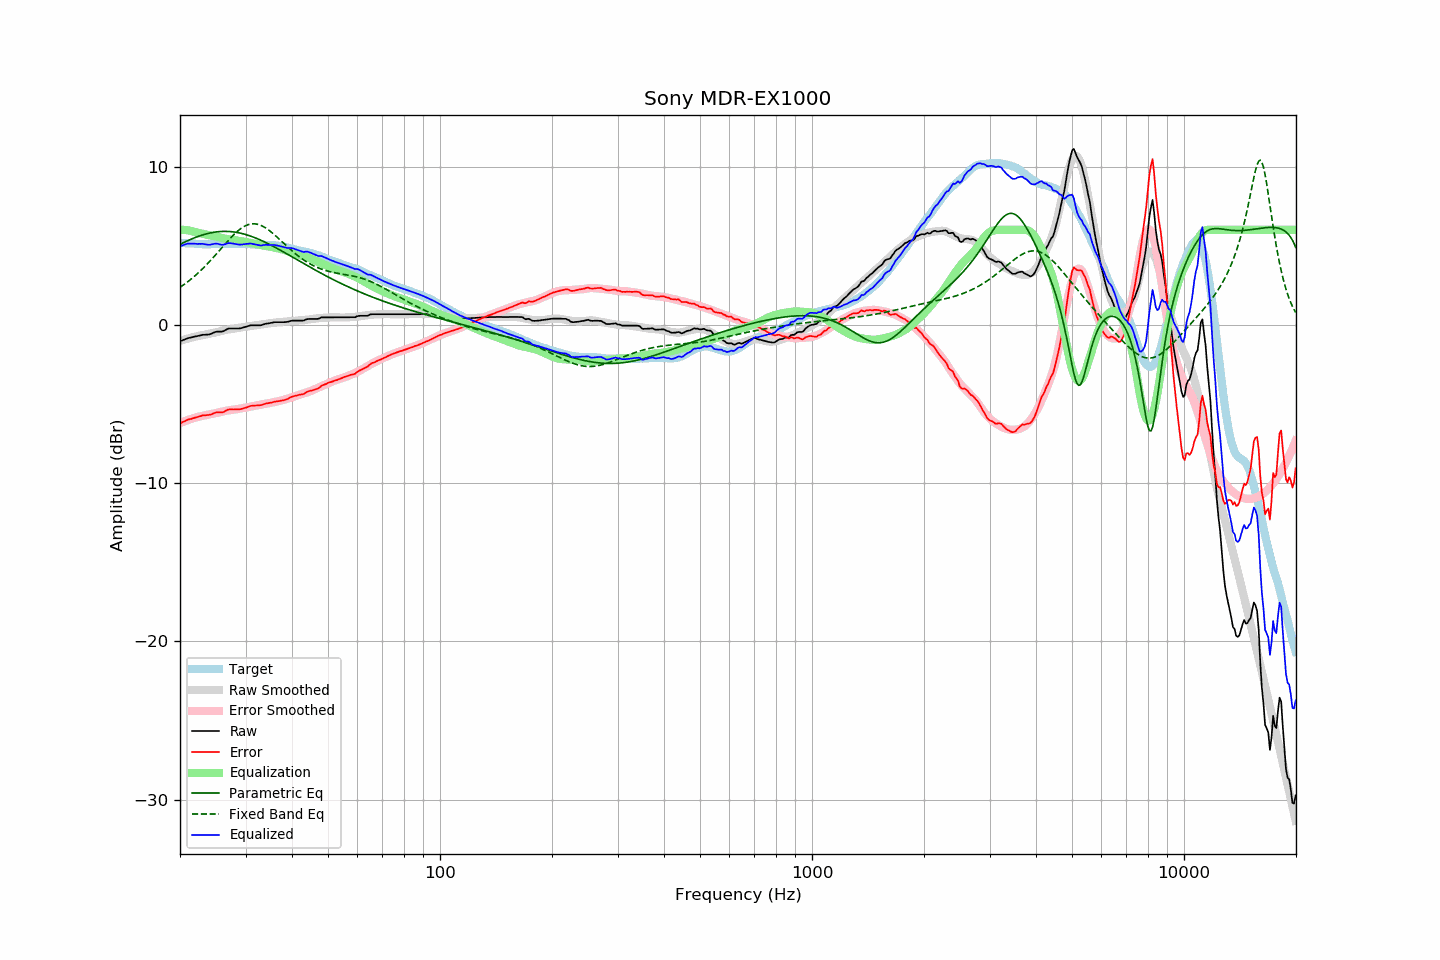

Data behind this chart, as committed beside it:
frequency, raw, error, smoothed, error_smoothed, equalization, parametric_eq, fixed_band_eq, equalized_raw, equalized_smoothed, target
20.00, -1.04, -6.23, -1.02, -6.21, 6.00, 5.08, 2.37, 4.96, 4.98, 5.19
20.20, -1.00, -6.18, -0.99, -6.17, 6.00, 5.13, 2.43, 5.00, 5.01, 5.18
20.40, -0.96, -6.13, -0.95, -6.13, 6.00, 5.18, 2.51, 5.04, 5.05, 5.17
20.61, -0.92, -6.09, -0.92, -6.09, 6.00, 5.23, 2.58, 5.07, 5.07, 5.17
20.81, -0.88, -6.03, -0.89, -6.05, 5.99, 5.28, 2.65, 5.10, 5.09, 5.15
21.02, -0.84, -5.99, -0.87, -6.01, 5.97, 5.32, 2.73, 5.13, 5.11, 5.15
21.23, -0.82, -5.96, -0.84, -5.98, 5.95, 5.37, 2.81, 5.13, 5.11, 5.14
21.44, -0.80, -5.95, -0.81, -5.94, 5.93, 5.41, 2.89, 5.13, 5.12, 5.15
21.66, -0.77, -5.91, -0.78, -5.91, 5.90, 5.45, 2.98, 5.13, 5.12, 5.14
21.87, -0.75, -5.88, -0.76, -5.88, 5.88, 5.50, 3.07, 5.13, 5.12, 5.12
22.09, -0.73, -5.85, -0.73, -5.85, 5.85, 5.53, 3.16, 5.12, 5.11, 5.11
22.31, -0.71, -5.83, -0.71, -5.82, 5.82, 5.57, 3.25, 5.11, 5.11, 5.11
22.54, -0.68, -5.79, -0.69, -5.80, 5.80, 5.61, 3.34, 5.12, 5.10, 5.10
22.76, -0.66, -5.76, -0.67, -5.77, 5.77, 5.64, 3.44, 5.11, 5.10, 5.10
22.99, -0.63, -5.72, -0.65, -5.75, 5.75, 5.67, 3.54, 5.12, 5.10, 5.09
23.22, -0.63, -5.71, -0.63, -5.73, 5.73, 5.71, 3.64, 5.09, 5.09, 5.08
23.45, -0.62, -5.71, -0.61, -5.70, 5.70, 5.73, 3.74, 5.08, 5.09, 5.09
23.69, -0.62, -5.70, -0.59, -5.68, 5.68, 5.76, 3.85, 5.06, 5.09, 5.08
23.92, -0.61, -5.69, -0.58, -5.66, 5.66, 5.78, 3.95, 5.05, 5.09, 5.08
24.16, -0.58, -5.67, -0.56, -5.65, 5.65, 5.81, 4.06, 5.07, 5.09, 5.09
24.40, -0.54, -5.64, -0.54, -5.63, 5.63, 5.83, 4.17, 5.09, 5.09, 5.10
24.65, -0.49, -5.59, -0.51, -5.61, 5.61, 5.84, 4.29, 5.11, 5.09, 5.10
24.89, -0.45, -5.55, -0.49, -5.58, 5.58, 5.86, 4.40, 5.13, 5.09, 5.10
25.14, -0.43, -5.53, -0.46, -5.56, 5.56, 5.87, 4.52, 5.13, 5.10, 5.10
25.39, -0.43, -5.53, -0.44, -5.53, 5.53, 5.88, 4.63, 5.10, 5.10, 5.10
25.65, -0.43, -5.53, -0.41, -5.51, 5.51, 5.89, 4.75, 5.08, 5.10, 5.10
25.91, -0.43, -5.54, -0.38, -5.48, 5.48, 5.90, 4.87, 5.05, 5.10, 5.10
26.16, -0.40, -5.51, -0.35, -5.46, 5.46, 5.90, 4.98, 5.06, 5.11, 5.11
26.43, -0.34, -5.45, -0.33, -5.44, 5.44, 5.90, 5.10, 5.10, 5.11, 5.11
26.69, -0.29, -5.40, -0.31, -5.42, 5.42, 5.90, 5.21, 5.13, 5.11, 5.11
26.96, -0.24, -5.35, -0.30, -5.40, 5.40, 5.90, 5.33, 5.16, 5.11, 5.11
27.23, -0.23, -5.34, -0.28, -5.39, 5.39, 5.89, 5.44, 5.16, 5.11, 5.11
27.50, -0.23, -5.34, -0.27, -5.38, 5.38, 5.88, 5.54, 5.15, 5.11, 5.11
27.77, -0.23, -5.35, -0.25, -5.37, 5.37, 5.87, 5.65, 5.13, 5.11, 5.12
28.05, -0.23, -5.35, -0.24, -5.35, 5.35, 5.86, 5.75, 5.12, 5.11, 5.12
28.33, -0.23, -5.34, -0.22, -5.33, 5.33, 5.84, 5.84, 5.10, 5.11, 5.10
28.62, -0.23, -5.33, -0.20, -5.31, 5.31, 5.82, 5.93, 5.08, 5.11, 5.10
28.90, -0.23, -5.34, -0.18, -5.29, 5.29, 5.80, 6.02, 5.06, 5.11, 5.11
29.19, -0.21, -5.32, -0.17, -5.28, 5.28, 5.78, 6.09, 5.07, 5.11, 5.11
29.48, -0.18, -5.29, -0.15, -5.26, 5.26, 5.76, 6.16, 5.08, 5.11, 5.11
29.78, -0.15, -5.26, -0.14, -5.25, 5.25, 5.73, 6.22, 5.09, 5.11, 5.11
30.08, -0.12, -5.24, -0.13, -5.23, 5.23, 5.70, 6.27, 5.11, 5.10, 5.12
30.38, -0.09, -5.20, -0.11, -5.21, 5.21, 5.67, 6.31, 5.12, 5.10, 5.10
30.68, -0.06, -5.15, -0.10, -5.19, 5.19, 5.64, 6.34, 5.13, 5.09, 5.09
30.99, -0.03, -5.12, -0.08, -5.17, 5.17, 5.60, 6.37, 5.13, 5.09, 5.09
31.30, -0.03, -5.11, -0.06, -5.14, 5.14, 5.56, 6.38, 5.11, 5.08, 5.08
31.61, -0.03, -5.11, -0.05, -5.12, 5.12, 5.53, 6.38, 5.09, 5.08, 5.08
31.93, -0.03, -5.10, -0.03, -5.10, 5.10, 5.49, 6.37, 5.07, 5.07, 5.06
32.24, -0.03, -5.09, -0.02, -5.08, 5.08, 5.44, 6.36, 5.05, 5.06, 5.06
32.57, -0.03, -5.08, -0.00, -5.06, 5.06, 5.40, 6.33, 5.03, 5.06, 5.05
32.89, -0.03, -5.08, 0.01, -5.05, 5.05, 5.36, 6.29, 5.01, 5.06, 5.05
33.22, -0.01, -5.06, 0.02, -5.03, 5.03, 5.31, 6.25, 5.02, 5.05, 5.05
33.55, 0.03, -5.01, 0.04, -5.01, 5.01, 5.26, 6.20, 5.04, 5.05, 5.04
33.89, 0.06, -4.99, 0.05, -4.99, 4.99, 5.22, 6.14, 5.05, 5.05, 5.05
34.23, 0.08, -4.96, 0.07, -4.97, 4.97, 5.17, 6.07, 5.05, 5.04, 5.04
34.57, 0.09, -4.95, 0.08, -4.95, 4.95, 5.12, 6.00, 5.04, 5.04, 5.04
34.92, 0.11, -4.92, 0.10, -4.93, 4.93, 5.06, 5.92, 5.04, 5.04, 5.03
35.27, 0.13, -4.91, 0.12, -4.91, 4.91, 5.01, 5.84, 5.04, 5.03, 5.04
35.62, 0.15, -4.88, 0.13, -4.89, 4.89, 4.96, 5.75, 5.04, 5.02, 5.03
35.97, 0.17, -4.85, 0.14, -4.87, 4.87, 4.90, 5.66, 5.04, 5.01, 5.02
... 635 more rows
